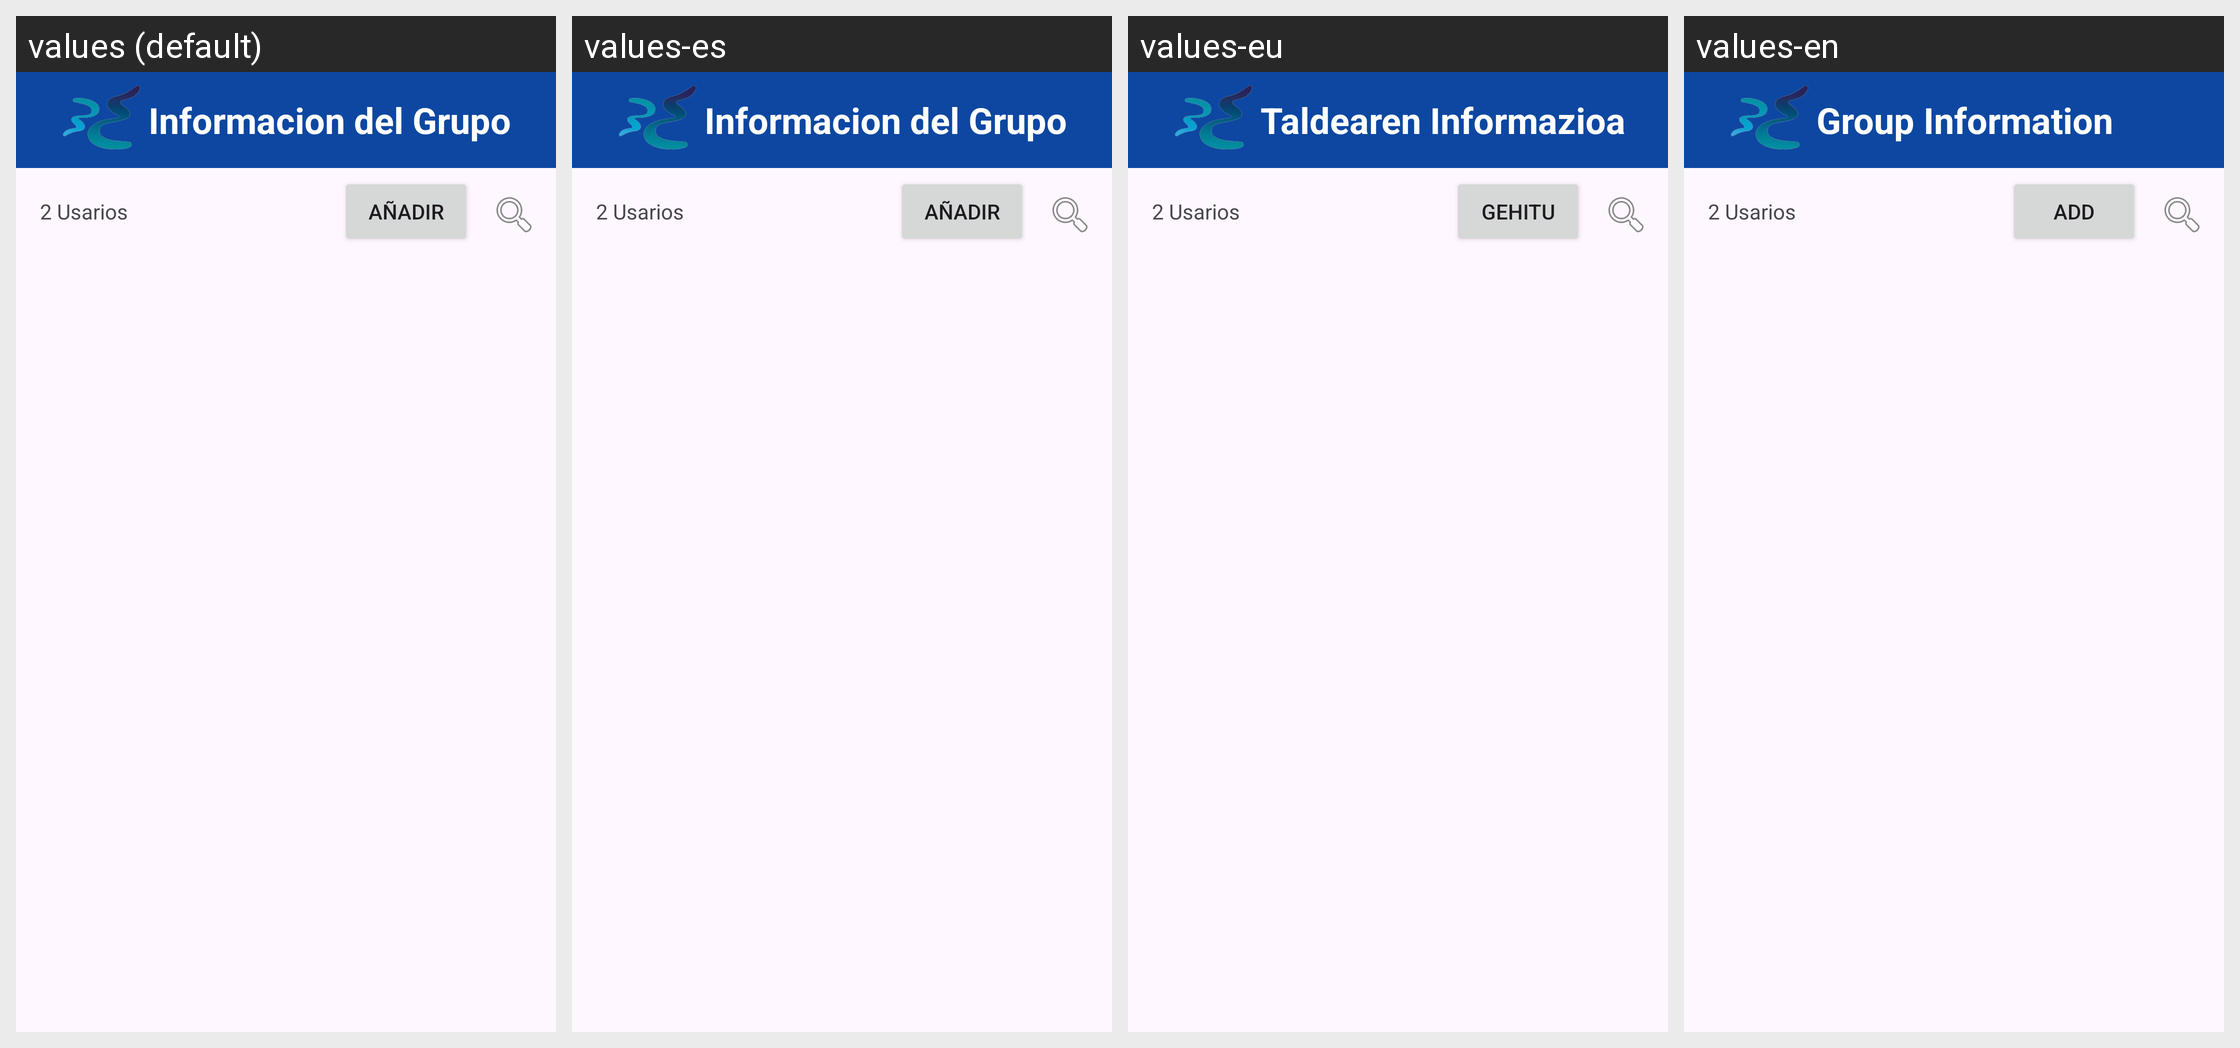

This grid shows one Android layout under several languages. Give, for every string resource on the screen, its name, the default text and each shown locale's text.
Android screen res/layout/group_info_activity.xml rendered under 4 locales, left to right: values (default), values-es, values-eu, values-en. Device: Nexus 5 (rendered at 1080×1920; each locale shown at half size, 540×960, under a caption strip naming it); theme Theme.Reto_Final.
Strings drawn on this screen, with the default value and each locale's value (text and hints the layout hard-codes, and strings that could not be matched under every locale, appear in the picture but are not listed):

group_info
  values: Informacion del Grupo
  values-es: Informacion del Grupo
  values-eu: Taldearen Informazioa
  values-en: Group Information

add
  values: Añadir
  values-es: Añadir
  values-eu: Gehitu
  values-en: Add
